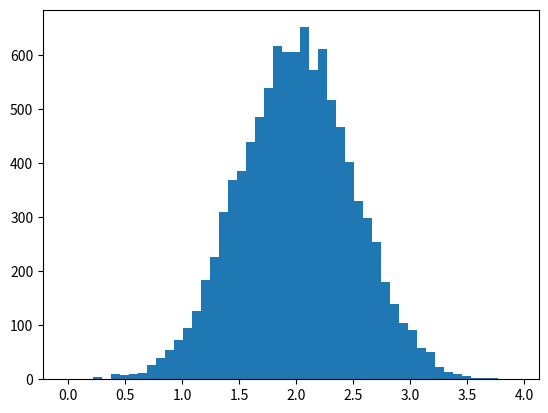

The script that saved this image: (Note: this script raises an exception after producing the figure.)
#Exercises based on documentation of scipy.org
#https://docs.scipy.org/doc/numpy-dev/user/quickstart.html

print('''
The NumPy histogram function applied to an array returns a 
pair of vectors: the histogram of the array and the vector 
of bins. Beware: matplotlib also has a function to build 
histograms (called hist, as in Matlab) that differs from 
the one in NumPy. The main difference is that pylab.hist 
plots the histogram automatically, while numpy.histogram 
only generates the data.
''')


# Following example retrieved froM SciPy.org documentation
import numpy as np 
import matplotlib.pyplot as plt 

# Build a vector (an array) of 10000 normal deviates with variance 0.5^2 and mean 2
# Definition: A standard normal deviate (or standard normal variable)
# is a normally distributed random variable with expected value 0 and variance 1
# Clarification: A variance of 0.5^2 means a standard deviation of 0.5
# Definition: sigma refers to the standard deviation
# Definition: mu refers to the mean.
mu = 2 # the mean
sigma = 0.5 # the standard deviation
# 10000 refers to the number of elements (normal deviates), then. Probably.
# random, because we are essentially just generating frequencies between 0 and 0.9 (normal deviates)
# normal, because we, again, want a normal distribution of normal deviates.
v = np.random.normal(mu,sigma,10000)
# Plot a normalized histogram with 50 bins
# Clarification: Now I know. bins actually refers to the number of classes
# CLARIFICATION: Normed is a boolean value. Optional.
    # if false, the result will contain the number of samples in each bin
    # if true, the result is the value of the probability density function at the bin, 
        #normalized such that the integral over the range is 1.
    #https://docs.scipy.org/doc/numpy-1.13.0/reference/generated/numpy.histogram.html
plt.hist(v, bins=50, normed=True)
#plt.show()

# Another way: Computing the hist with numpy and then to plotting it
# (n,bins) = np.histogram(v, bins=50, normed=True) # No plot using numpy
# plt.plot(.5*(bins[1:]+bins[:-1]),n) #do not actually understand very well this line to be honest...
# plt.show()